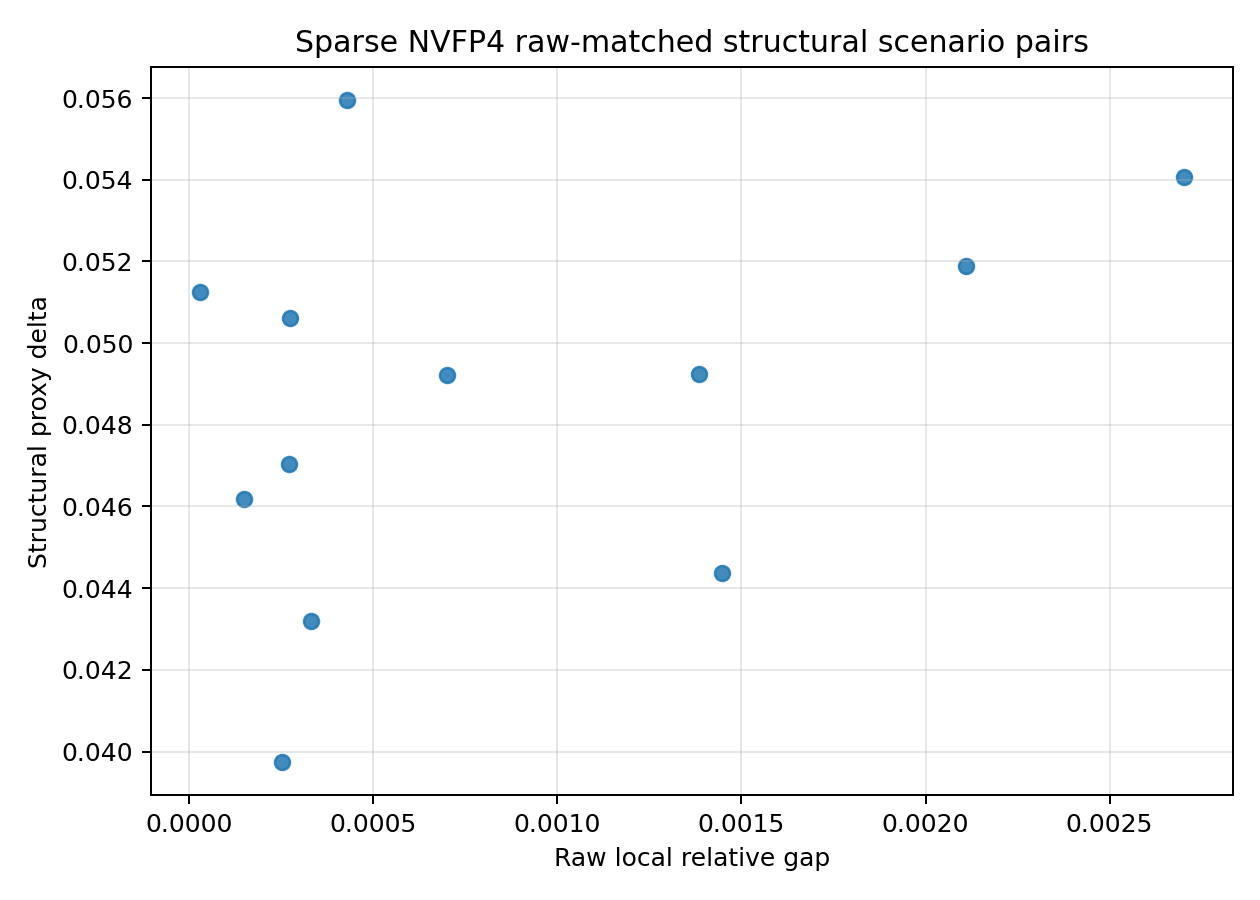

The table this chart was drawn from, first rows:
pair_id, selected_modules, low_raw, high_raw, raw_abs_delta, raw_rel_gap, structural_delta, layer_score_delta, type_score_delta, low_composition, high_composition
sparse_nvfp4_struct_c064_pair00, 64, 6.049, 6.052, 0.002594, 0.0004288, 0.05594, -0.008018, 1.002, early:25,middle:22,late:17;down_proj:12,…, early:14,middle:31,late:19;down_proj:5,g…
sparse_nvfp4_struct_c064_pair01, 64, 6.706, 6.704, -0.00222, 0.000331, 0.0432, -0.0213, 0.9472, early:21,middle:30,late:13;down_proj:8,g…, early:10,middle:30,late:24;down_proj:4,g…
sparse_nvfp4_struct_c064_pair02, 64, 6.129, 6.138, 0.008879, 0.001448, 0.04437, -0.02033, 0.9224, early:24,middle:30,late:10;down_proj:10,…, early:12,middle:29,late:23;down_proj:7,g…
sparse_nvfp4_struct_c064_pair03, 64, 6.767, 6.768, 0.001011, 0.0001493, 0.04618, -0.01131, 0.9179, early:19,middle:30,late:15;down_proj:12,…, early:10,middle:32,late:22;down_proj:14,…
sparse_nvfp4_struct_c064_pair04, 64, 6.764, 6.766, 0.001846, 0.0002728, 0.05062, -0.01242, 0.902, early:21,middle:27,late:16;down_proj:11,…, early:12,middle:31,late:21;down_proj:13,…
sparse_nvfp4_struct_c064_pair05, 64, 6.295, 6.295, -0.0001805, 2.868035422658632e-05, 0.05125, -0.006715, 0.8942, early:20,middle:28,late:16;down_proj:14,…, early:13,middle:33,late:18;down_proj:9,g…
sparse_nvfp4_struct_c064_pair06, 64, 6.252, 6.248, -0.004373, 0.0006996, 0.04922, -0.009786, 0.8927, early:20,middle:28,late:16;down_proj:10,…, early:11,middle:34,late:19;down_proj:7,g…
sparse_nvfp4_struct_c064_pair07, 64, 5.996, 6.008, 0.01266, 0.00211, 0.05188, -0.006772, 0.8913, early:27,middle:24,late:13;down_proj:9,g…, early:13,middle:37,late:14;down_proj:9,g…
sparse_nvfp4_struct_c064_pair08, 64, 6.705, 6.707, 0.001687, 0.0002515, 0.03974, -0.02304, 0.9028, early:23,middle:31,late:10;down_proj:9,g…, early:11,middle:30,late:23;down_proj:5,g…
sparse_nvfp4_struct_c064_pair09, 64, 6.094, 6.086, -0.008432, 0.001385, 0.04925, -0.009715, 0.8921, early:21,middle:27,late:16;down_proj:9,g…, early:10,middle:39,late:15;down_proj:9,g…
sparse_nvfp4_struct_c064_pair10, 64, 6.823, 6.821, -0.001854, 0.0002718, 0.04703, -0.01005, 0.8752, early:16,middle:35,late:13;down_proj:12,…, early:8,middle:35,late:21;down_proj:8,ga…
sparse_nvfp4_struct_c064_pair11, 64, 5.733, 5.748, 0.01551, 0.002702, 0.05406, -0.004911, 0.8638, early:21,middle:30,late:13;down_proj:11,…, early:10,middle:38,late:16;down_proj:5,g…
